Labelled photos from "datos", an image-classification folder in Go-Birds-Dev/Go_birds. The possible labels are: ara ararauna, chroicocephalus ridibundus, eubucco bourcierii, laterallus albigularis, melanerpes formicivorus, patagioenas subvinacea, platalea ajaja, rynchops niger, theristicus caudatus, vultur gryphus.

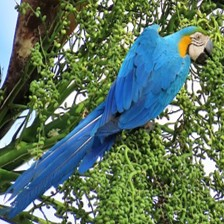
Label: ara ararauna

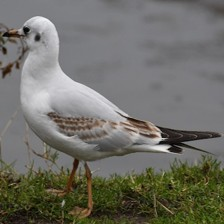
Label: chroicocephalus ridibundus

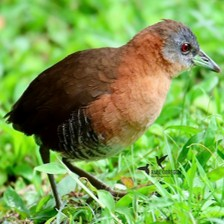
Label: laterallus albigularis

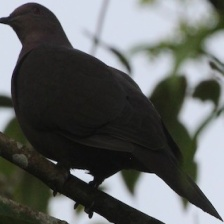
Label: patagioenas subvinacea

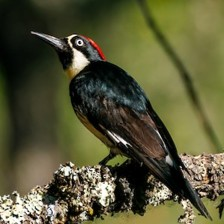
Label: melanerpes formicivorus

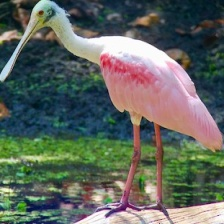
Label: platalea ajaja
